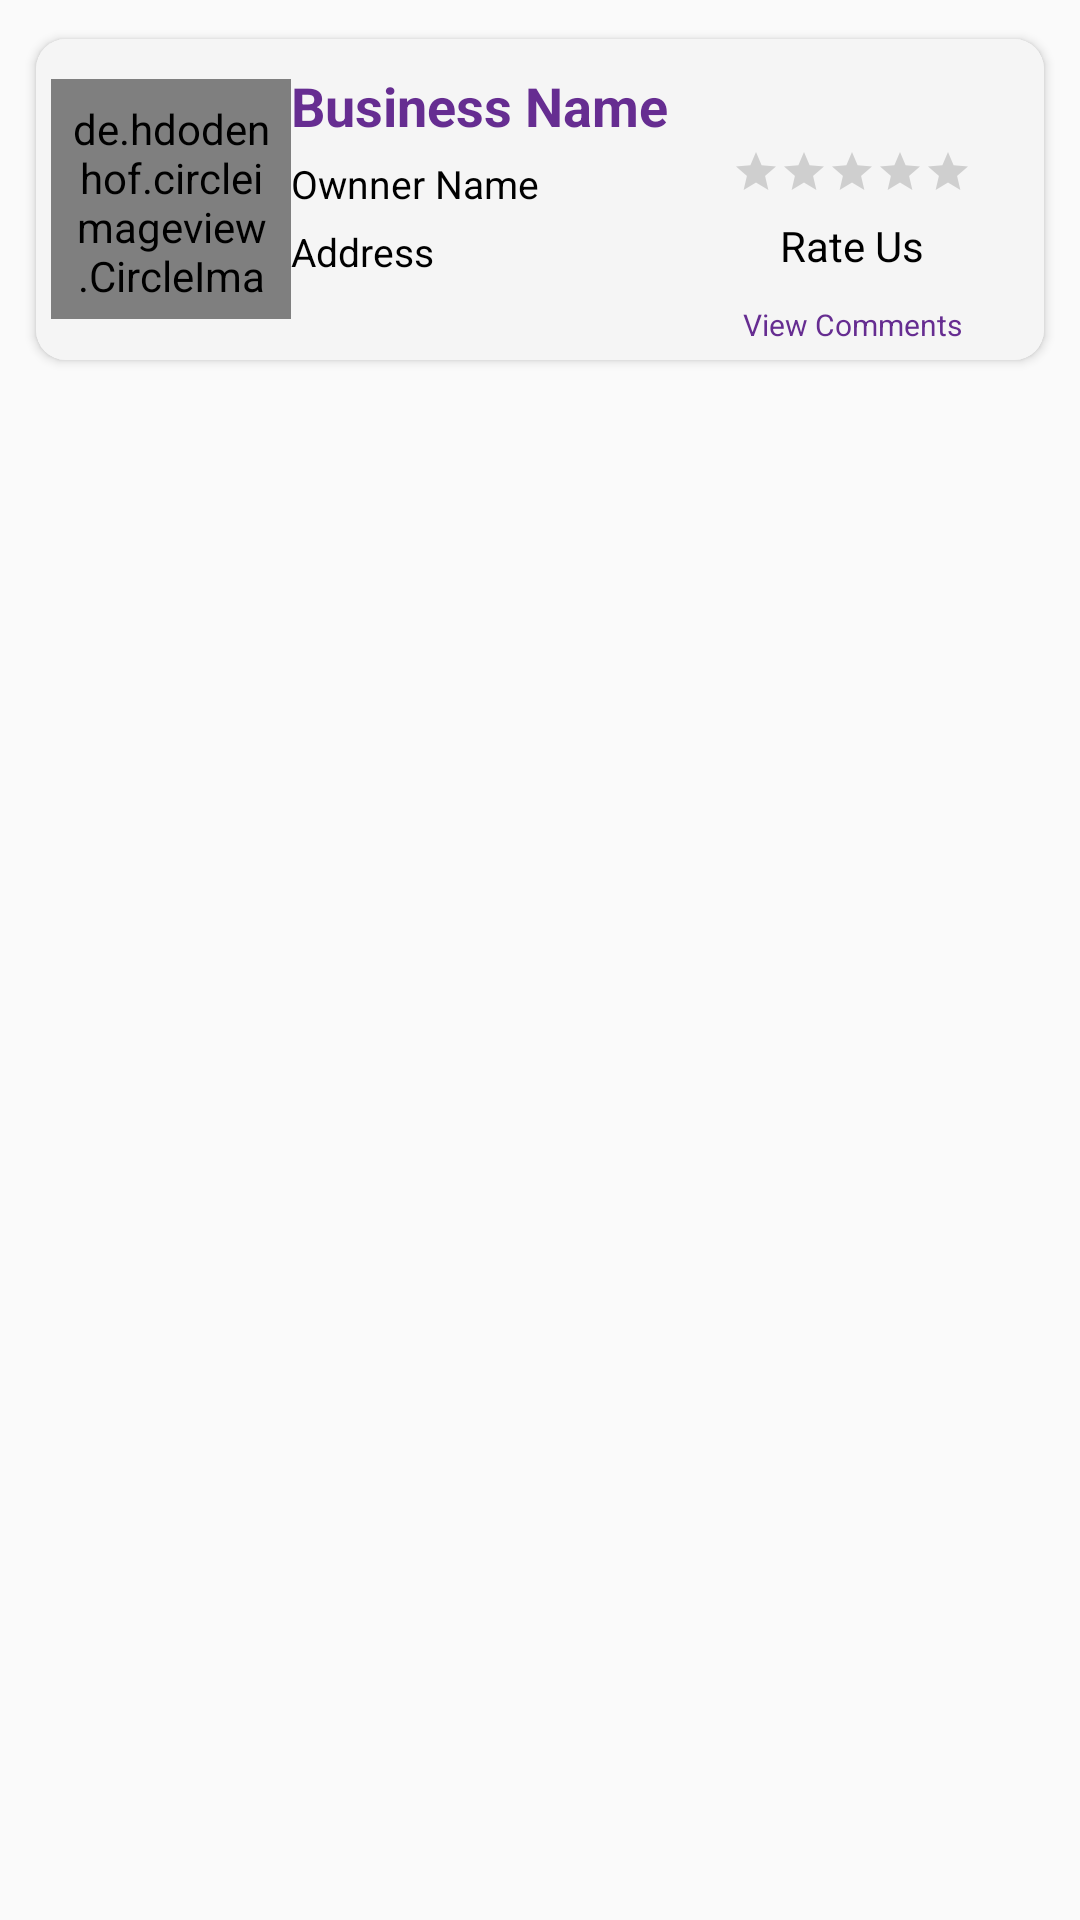

This screen was rendered from an Android layout file. Write that file and the resources it references.
<!-- AndroidManifest.xml: application theme AppTheme -->
<!-- res/layout/appointment_list_layout.xml -->
<?xml version="1.0" encoding="utf-8"?>
<LinearLayout xmlns:android="http://schemas.android.com/apk/res/android"
    xmlns:app="http://schemas.android.com/apk/res-auto"
    android:layout_width="match_parent"
    android:layout_height="wrap_content"
    android:orientation="vertical">


    <androidx.cardview.widget.CardView
        android:id="@+id/card"
        android:layout_width="match_parent"
        android:layout_height="wrap_content"
        android:layout_margin="@dimen/seven"
        android:orientation="vertical"
        app:cardCornerRadius="@dimen/ten"
        android:backgroundTint="@color/white"
        app:cardUseCompatPadding="true">

        <LinearLayout
            android:layout_width="match_parent"
            android:layout_height="wrap_content"
            android:layout_gravity="center"
            android:background="#E1F4F4F4"
            android:gravity="center"
            android:orientation="horizontal"
            android:padding="@dimen/five">

            <de.hdodenhof.circleimageview.CircleImageView
                android:id="@+id/im_photo"
                android:layout_width="80dp"
                android:layout_height="80dp"
                android:padding="@dimen/seven"
                android:layout_gravity="center"
                android:src="@drawable/no_image_available" />

            <LinearLayout
                android:layout_width="match_parent"
                android:layout_height="wrap_content"
                android:orientation="vertical">

                <TextView
                    android:id="@+id/tv_business_name"
                    android:layout_width="match_parent"
                    android:layout_height="wrap_content"
                    android:layout_marginTop="@dimen/five"
                    android:text="Business Name"
                    android:textColor="@color/apptheme"
                    android:textSize="@dimen/eighteen"
                    android:textStyle="bold" />

                <LinearLayout

                    android:layout_width="match_parent"
                    android:layout_height="match_parent"
                    android:weightSum="5"
                    android:orientation="horizontal">

                    <LinearLayout
                        android:id="@+id/touch"
                        android:layout_width="match_parent"
                        android:layout_height="match_parent"
                        android:layout_weight="2.2"
                        android:orientation="vertical">

                        <TextView
                            android:id="@+id/tv_ownre_name"
                            android:layout_width="match_parent"
                            android:layout_height="wrap_content"
                            android:layout_marginTop="@dimen/five"
                            android:text="Ownner Name"
                            android:singleLine="true"
                            android:textColor="@color/black"
                            android:textSize="@dimen/thirteen" />

                        <TextView
                            android:id="@+id/tv_mobile"
                            android:layout_width="match_parent"
                            android:layout_height="wrap_content"
                            android:layout_marginTop="@dimen/five"
                            android:visibility="gone"
                            android:textColor="@color/black"
                            android:textSize="@dimen/thirteen" />

                        <TextView
                            android:id="@+id/tv_address"
                            android:layout_width="match_parent"
                            android:layout_height="wrap_content"
                            android:layout_marginTop="@dimen/five"
                            android:text="Address"
                            android:textColor="@color/black"
                            android:textSize="@dimen/thirteen" />


                    </LinearLayout>

                    <LinearLayout
                        android:layout_width="match_parent"
                        android:layout_height="match_parent"
                        android:layout_weight="3"
                        android:orientation="vertical">

                        <androidx.appcompat.widget.AppCompatRatingBar
                            android:id="@+id/ratingbarr"
                            android:layout_width="wrap_content"
                            android:layout_height="wrap_content"
                            android:layout_gravity="center"
                            style="?android:attr/ratingBarStyleSmall"
                            android:layout_margin="2dp"
                            android:rating="0"
                            android:numStars="5"
                            android:stepSize="0.1"/>

                        <TextView
                            android:id="@+id/rateus"
                            android:layout_width="match_parent"
                            android:layout_height="wrap_content"
                            android:layout_marginTop="5dp"
                            android:text="Rate Us"
                            android:textColor="@color/black"
                            android:layout_gravity="bottom"
                            android:gravity="center"/>

                        <TextView
                            android:id="@+id/viewcomment"
                            android:layout_width="match_parent"
                            android:layout_height="wrap_content"
                            android:layout_marginTop="10dp"
                            android:textSize="10dp"
                            android:text="View Comments"
                            android:textColor="@color/colorPrimary"
                            android:gravity="center"/>
                    </LinearLayout>

                </LinearLayout>
            </LinearLayout>

            <ImageView
                android:layout_width="@dimen/mar_pad_20"
                android:layout_height="@dimen/mar_pad_20"
                android:layout_marginStart="-20dp"
                android:src="@drawable/ic_baseline_chevron_right_24" />

        </LinearLayout>
    </androidx.cardview.widget.CardView>


</LinearLayout>
<!-- resources referenced by this layout -->
<resources>
  <color name="apptheme">#662d91</color>
  <color name="black">#000</color>
  <color name="colorPrimary">#662d91</color>
  <color name="white">#FFF</color>
  <dimen name="eighteen">18dp</dimen>
  <dimen name="five">5dp</dimen>
  <dimen name="mar_pad_20">20dp</dimen>
  <dimen name="seven">7dp</dimen>
  <dimen name="ten">10dp</dimen>
  <dimen name="thirteen">13dp</dimen>
  <style name="AppTheme" parent="Theme.AppCompat.Light.NoActionBar">
          
          <item name="colorPrimary">@color/colorPrimary</item>
          <item name="colorPrimaryDark">@color/colorPrimaryDark</item>
          <item name="colorAccent">@color/apptheme</item>
      </style>
  <color name="colorPrimaryDark">#131313</color>
</resources>
